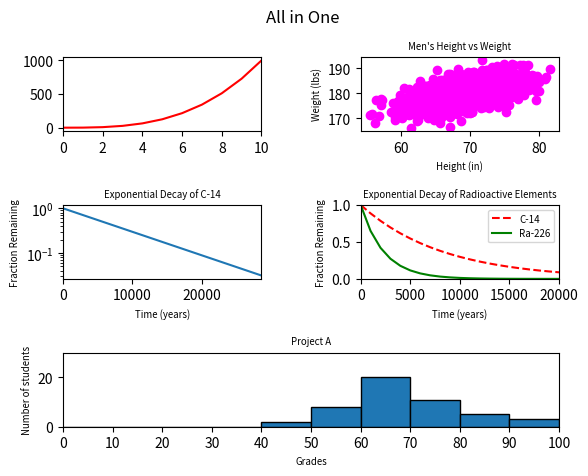

Source code (Python):
#!/usr/bin/env python3
import numpy as np
import matplotlib.pyplot as plt

y0 = np.arange(0, 11) ** 3

mean = [69, 0]
cov = [[15, 8], [8, 15]]
np.random.seed(5)
x1, y1 = np.random.multivariate_normal(mean, cov, 2000).T
y1 += 180

x2 = np.arange(0, 28651, 5730)
r2 = np.log(0.5)
t2 = 5730
y2 = np.exp((r2 / t2) * x2)

x3 = np.arange(0, 21000, 1000)
r3 = np.log(0.5)
t31 = 5730
t32 = 1600
y31 = np.exp((r3 / t31) * x3)
y32 = np.exp((r3 / t32) * x3)

np.random.seed(5)
student_grades = np.random.normal(68, 15, 50)

fig = plt.figure()
grid = plt.GridSpec(3, 2, hspace=1, wspace=0.5)
fig.suptitle('All in One')

fig0 = fig.add_subplot(grid[0, 0])
x = np.arange(0, 11)
fig0.set(xlim=(0, 10), xticks=(range(0, 11, 2)), yticks=(range(0, 1001, 500)))
fig0.plot(x, y0, color='r')

fig1 = fig.add_subplot(grid[0, 1])
fig1.scatter(x1, y1, color='magenta')
fig1.set_title("Men's Height vs Weight", size='x-small')
fig1.set_xlabel('Height (in)', size='x-small')
fig1.set_ylabel('Weight (lbs)', size='x-small')

fig2 = fig.add_subplot(grid[1, 0])
fig2.plot(x2, y2)
fig2.set(xlim=(0, 28651), yscale='log')
fig2.set_title('Exponential Decay of C-14', size='x-small')
fig2.set_xlabel('Time (years)', size='x-small')
fig2.set_ylabel('Fraction Remaining', size='x-small')

fig3 = fig.add_subplot(grid[1, 1])
fig3.set_title('Exponential Decay of Radioactive Elements', size='x-small')
lines = fig3.plot(x3, y31, 'r--', x3, y32, 'g')
fig3.set_xlabel('Time (years)', size='x-small')
fig3.set_ylabel('Fraction Remaining', size='x-small')
fig3.set(xlim=(0, 20000), ylim=(0, 1))
fig3.legend(lines[:2], ['C-14', 'Ra-226'], loc='upper right', prop={'size': 7})

fig4 = fig.add_subplot(grid[2, :])
fig4.set(ylim=(0, 30), xlim=(0, 100), xticks=(range(0, 101, 10)))
fig4.set_title('Project A', size='x-small')
fig4.set_xlabel('Grades', size='x-small')
fig4.set_ylabel('Number of students', size='x-small')
fig4.hist(student_grades, bins=range(0, 101, 10), edgecolor="black")

plt.show()
